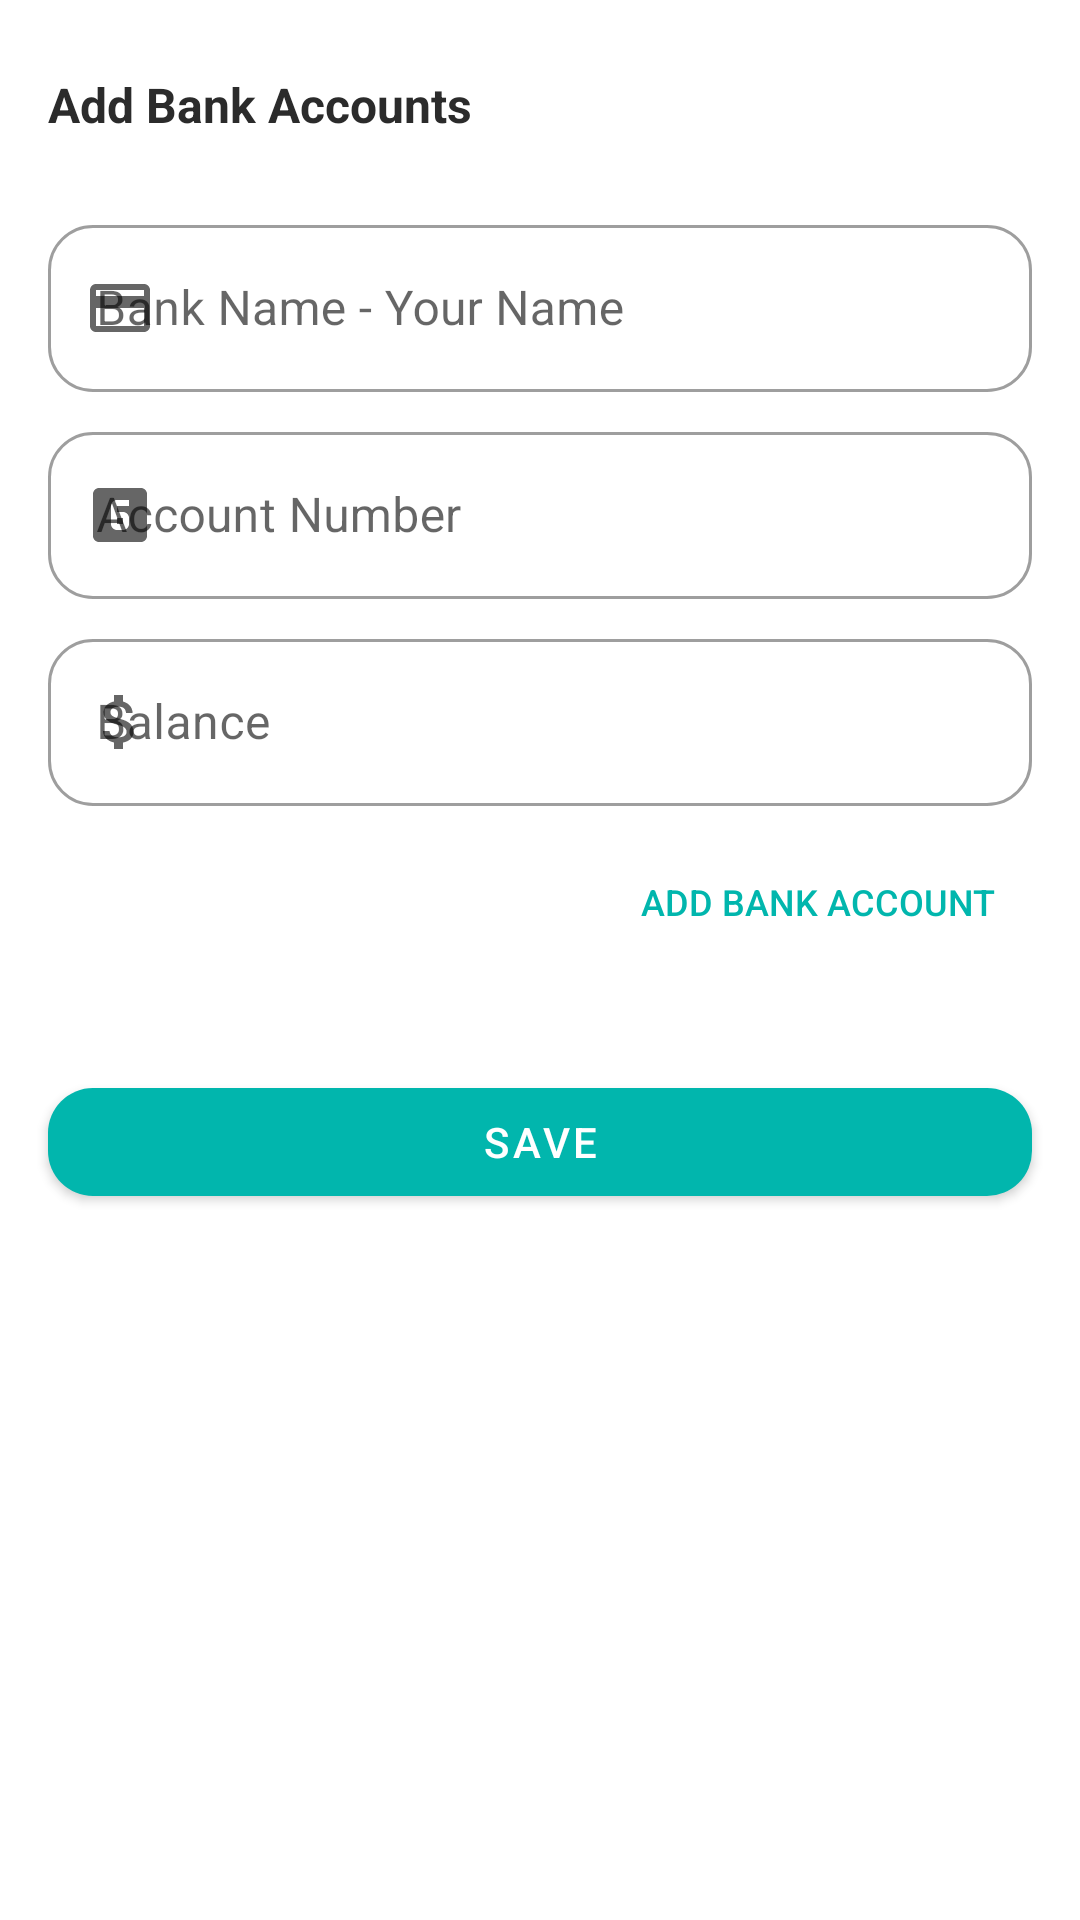

Here is an Android app screen rendered from its layout file. Give the layout XML and the strings, colors and styles it references.
<!-- AndroidManifest.xml: application theme Theme.Simpl -->
<!-- res/layout/fragment_add_bank_account.xml -->
<?xml version="1.0" encoding="utf-8"?>
<androidx.constraintlayout.widget.ConstraintLayout xmlns:android="http://schemas.android.com/apk/res/android"
    xmlns:app="http://schemas.android.com/apk/res-auto"
    xmlns:tools="http://schemas.android.com/tools"
    android:layout_width="match_parent"
    android:layout_height="match_parent"
    tools:context=".ui.add_bank.AddBankAccountFragment">


    <ScrollView
        android:layout_width="match_parent"
        android:layout_height="match_parent">

        <androidx.constraintlayout.widget.ConstraintLayout
            android:layout_width="match_parent"
            android:layout_height="wrap_content" >
            <TextView
                android:id="@+id/textView10"
                android:layout_width="wrap_content"
                android:layout_height="wrap_content"
                android:layout_marginStart="16dp"
                android:layout_marginTop="24dp"
                android:text="Add Bank Accounts"
                android:textColor="?titleStaticColor"
                android:textSize="16sp"
                android:textStyle="bold"
                app:layout_constraintStart_toStartOf="parent"
                app:layout_constraintTop_toTopOf="parent" />

            <Button
                android:id="@+id/btn_add_account_start"
                style="@style/Widget.AppCompat.Button.Borderless.Colored"
                android:layout_width="wrap_content"
                android:layout_height="wrap_content"
                android:layout_marginTop="8dp"
                android:text="Add Bank Account"
                android:textColor="?colorPrimary"
                android:textSize="12sp"
                app:icon="@drawable/ic_baseline_add_24"
                app:iconTint="?colorPrimary"
                app:layout_constraintEnd_toEndOf="@+id/til_balance_start"
                app:layout_constraintTop_toBottomOf="@+id/til_balance_start" />

            <com.google.android.material.button.MaterialButton
                android:id="@+id/btn_continue_2_start"
                android:layout_width="0dp"
                android:layout_height="wrap_content"
                android:layout_marginTop="16dp"
                android:text="Save"
                app:cornerRadius="15dp"
                app:elevation="15dp"
                app:layout_constraintEnd_toEndOf="@+id/til_balance_start"
                app:layout_constraintStart_toStartOf="@+id/til_balance_start"
                app:layout_constraintTop_toBottomOf="@+id/rc_bank_start" />

            <androidx.recyclerview.widget.RecyclerView
                android:id="@+id/rc_bank_start"
                android:layout_width="match_parent"
                android:layout_height="0dp"
                android:layout_marginTop="16dp"
                app:layout_constraintEnd_toEndOf="parent"
                app:layout_constraintStart_toStartOf="parent"
                app:layout_constraintTop_toBottomOf="@+id/btn_add_account_start"
                tools:itemCount="1"
                tools:listitem="@layout/layout_balance" />

            <com.google.android.material.textfield.TextInputLayout
                android:id="@+id/til_account_name_start"
                style="@style/Widget.MaterialComponents.TextInputLayout.OutlinedBox"
                android:layout_width="match_parent"
                android:layout_height="wrap_content"
                android:layout_marginStart="16dp"
                android:layout_marginTop="24dp"
                android:layout_marginEnd="16dp"
                android:hint="Bank Name - Your Name"
                app:boxCornerRadiusBottomEnd="15dp"
                app:boxCornerRadiusBottomStart="15dp"
                app:boxCornerRadiusTopEnd="15dp"
                app:boxCornerRadiusTopStart="15dp"
                app:layout_constraintEnd_toEndOf="parent"
                app:layout_constraintStart_toStartOf="parent"
                app:layout_constraintTop_toBottomOf="@+id/textView10"
                app:startIconDrawable="@drawable/ic_baseline_credit_card_24">

                <EditText
                    android:id="@+id/et_account_name"

                    android:layout_width="match_parent"
                    android:layout_height="wrap_content"
                    android:inputType="textPersonName" />
            </com.google.android.material.textfield.TextInputLayout>


            <com.google.android.material.textfield.TextInputLayout
                android:id="@+id/til_rek_start"
                style="@style/Widget.MaterialComponents.TextInputLayout.OutlinedBox"
                android:layout_width="match_parent"
                android:layout_height="wrap_content"
                android:layout_marginStart="16dp"
                android:layout_marginTop="8dp"
                android:layout_marginEnd="16dp"
                android:hint="Account Number"
                app:boxCornerRadiusBottomEnd="15dp"
                app:boxCornerRadiusBottomStart="15dp"
                app:boxCornerRadiusTopEnd="15dp"
                app:boxCornerRadiusTopStart="15dp"
                app:layout_constraintEnd_toEndOf="parent"
                app:layout_constraintStart_toStartOf="parent"
                app:layout_constraintTop_toBottomOf="@+id/til_account_name_start"
                app:startIconDrawable="@drawable/ic_baseline_looks_6_24">

                <EditText
                    android:id="@+id/et_rek_start"
                    android:layout_width="match_parent"
                    android:layout_height="wrap_content"
                    android:inputType="numberSigned" />
            </com.google.android.material.textfield.TextInputLayout>


            <com.google.android.material.textfield.TextInputLayout
                android:id="@+id/til_balance_start"
                style="@style/Widget.MaterialComponents.TextInputLayout.OutlinedBox"
                android:layout_width="match_parent"
                android:layout_height="wrap_content"
                android:layout_marginStart="16dp"
                android:layout_marginTop="8dp"
                android:layout_marginEnd="16dp"
                android:hint="Balance"
                app:boxCornerRadiusBottomEnd="15dp"
                app:boxCornerRadiusBottomStart="15dp"
                app:boxCornerRadiusTopEnd="15dp"
                app:boxCornerRadiusTopStart="15dp"
                app:layout_constraintEnd_toEndOf="parent"
                app:layout_constraintStart_toStartOf="parent"
                app:layout_constraintTop_toBottomOf="@+id/til_rek_start"
                app:prefixText="Rp."
                app:startIconDrawable="@drawable/ic_baseline_attach_money_24">

                <EditText
                    android:id="@+id/et_balance_start"
                    android:layout_width="match_parent"
                    android:layout_height="wrap_content"
                    android:inputType="numberSigned" />
            </com.google.android.material.textfield.TextInputLayout>
        </androidx.constraintlayout.widget.ConstraintLayout>
    </ScrollView>
</androidx.constraintlayout.widget.ConstraintLayout>
<!-- res/layout/layout_balance.xml (included above) -->
<?xml version="1.0" encoding="utf-8"?>
<androidx.constraintlayout.widget.ConstraintLayout xmlns:android="http://schemas.android.com/apk/res/android"
    xmlns:app="http://schemas.android.com/apk/res-auto"
    xmlns:tools="http://schemas.android.com/tools"
    android:layout_width="match_parent"
    android:layout_height="wrap_content">

    <androidx.cardview.widget.CardView
        android:layout_width="match_parent"
        android:layout_height="wrap_content"
        android:layout_marginStart="16dp"
        android:layout_marginTop="4dp"
        android:layout_marginEnd="16dp"
        android:layout_marginBottom="16dp"
        app:cardBackgroundColor="?cardBackgroundCustom"
        app:cardCornerRadius="15dp"
        app:cardElevation="3dp"
        app:layout_constraintBottom_toBottomOf="parent"
        app:layout_constraintEnd_toEndOf="parent"
        app:layout_constraintStart_toStartOf="parent"
        app:layout_constraintTop_toTopOf="parent">

        <androidx.constraintlayout.widget.ConstraintLayout
            android:layout_width="match_parent"
            android:layout_height="match_parent">

            <ImageView
                android:id="@+id/btn_remove_ltbalance"
                android:layout_width="wrap_content"
                android:layout_height="0dp"
                android:paddingEnd="16dp"
                app:layout_constraintBottom_toBottomOf="parent"
                app:layout_constraintEnd_toEndOf="parent"
                app:layout_constraintTop_toTopOf="parent"
                android:clickable="true"
                android:foreground="?attr/selectableItemBackground"
                app:srcCompat="@drawable/ic_baseline_close_24" />

            <TextView
                android:id="@+id/tv_balance_ltbalance"
                android:layout_width="0dp"
                android:layout_height="wrap_content"
                android:layout_marginTop="8dp"
                android:layout_marginBottom="16dp"
                android:textColor="@color/green"
                android:textSize="10sp"
                app:layout_constraintBottom_toBottomOf="parent"
                app:layout_constraintEnd_toEndOf="@+id/btn_remove_ltbalance"
                app:layout_constraintEnd_toStartOf="@+id/btn_remove_ltbalance"
                app:layout_constraintStart_toStartOf="@+id/tv_bank_name_ltbalance"
                app:layout_constraintTop_toBottomOf="@+id/tv_rek_ltbalance"
                tools:text="Rp.162.250.499.000" />

            <TextView
                android:id="@+id/tv_rek_ltbalance"
                android:layout_width="0dp"
                android:layout_height="wrap_content"
                android:text="90902423"
                android:textSize="10sp"
                app:layout_constraintEnd_toEndOf="@+id/tv_bank_name_ltbalance"
                app:layout_constraintStart_toStartOf="@+id/tv_bank_name_ltbalance"
                app:layout_constraintTop_toBottomOf="@+id/tv_bank_name_ltbalance" />

            <TextView
                android:id="@+id/tv_bank_name_ltbalance"
                android:layout_width="0dp"
                android:layout_height="wrap_content"
                android:layout_marginStart="16dp"
                android:layout_marginTop="16dp"
                android:textColor="?titleColor"
                android:textStyle="bold"
                app:layout_constraintEnd_toStartOf="@+id/btn_remove_ltbalance"
                app:layout_constraintStart_toStartOf="parent"
                app:layout_constraintTop_toTopOf="parent"
                tools:text="Jenius - Fikri Haikal" />
        </androidx.constraintlayout.widget.ConstraintLayout>
    </androidx.cardview.widget.CardView>
</androidx.constraintlayout.widget.ConstraintLayout>
<!-- resources referenced by this layout -->
<resources>
  <color name="green">#01b6ad</color>
  <!-- drawable ic_baseline_add_24 (drawable) -->
  <vector android:height="24dp" android:tint="#01B6AD"
      android:viewportHeight="24" android:viewportWidth="24"
      android:width="24dp" xmlns:android="http://schemas.android.com/apk/res/android">
      <path android:fillColor="@android:color/white" android:pathData="M19,13h-6v6h-2v-6H5v-2h6V5h2v6h6v2z"/>
  </vector>
  <!-- drawable ic_baseline_attach_money_24 (drawable) -->
  <vector android:height="24dp" android:tint="#01B6AD"
      android:viewportHeight="24" android:viewportWidth="24"
      android:width="24dp" xmlns:android="http://schemas.android.com/apk/res/android">
      <path android:fillColor="@android:color/white" android:pathData="M11.8,10.9c-2.27,-0.59 -3,-1.2 -3,-2.15 0,-1.09 1.01,-1.85 2.7,-1.85 1.78,0 2.44,0.85 2.5,2.1h2.21c-0.07,-1.72 -1.12,-3.3 -3.21,-3.81V3h-3v2.16c-1.94,0.42 -3.5,1.68 -3.5,3.61 0,2.31 1.91,3.46 4.7,4.13 2.5,0.6 3,1.48 3,2.41 0,0.69 -0.49,1.79 -2.7,1.79 -2.06,0 -2.87,-0.92 -2.98,-2.1h-2.2c0.12,2.19 1.76,3.42 3.68,3.83V21h3v-2.15c1.95,-0.37 3.5,-1.5 3.5,-3.55 0,-2.84 -2.43,-3.81 -4.7,-4.4z"/>
  </vector>
  <!-- drawable ic_baseline_close_24 (drawable) -->
  <vector android:height="24dp" android:tint="#FF7260"
      android:viewportHeight="24" android:viewportWidth="24"
      android:width="24dp" xmlns:android="http://schemas.android.com/apk/res/android">
      <path android:fillColor="@android:color/white" android:pathData="M19,6.41L17.59,5 12,10.59 6.41,5 5,6.41 10.59,12 5,17.59 6.41,19 12,13.41 17.59,19 19,17.59 13.41,12z"/>
  </vector>
  <!-- drawable ic_baseline_credit_card_24 (drawable) -->
  <vector xmlns:android="http://schemas.android.com/apk/res/android"
      android:width="24dp"
      android:height="24dp"
      android:viewportWidth="24"
      android:viewportHeight="24"
      android:tint="#01B6AD">
    <path
        android:fillColor="@android:color/white"
        android:pathData="M20,4L4,4c-1.11,0 -1.99,0.89 -1.99,2L2,18c0,1.11 0.89,2 2,2h16c1.11,0 2,-0.89 2,-2L22,6c0,-1.11 -0.89,-2 -2,-2zM20,18L4,18v-6h16v6zM20,8L4,8L4,6h16v2z"/>
  </vector>
  <!-- drawable ic_baseline_looks_6_24 (drawable) -->
  <vector android:height="24dp" android:tint="#01B6AD"
      android:viewportHeight="24" android:viewportWidth="24"
      android:width="24dp" xmlns:android="http://schemas.android.com/apk/res/android">
      <path android:fillColor="@android:color/white" android:pathData="M11,15h2v-2h-2v2zM19,3L5,3c-1.1,0 -2,0.9 -2,2v14c0,1.1 0.9,2 2,2h14c1.1,0 2,-0.9 2,-2L21,5c0,-1.1 -0.9,-2 -2,-2zM15,9h-4v2h2c1.1,0 2,0.89 2,2v2c0,1.11 -0.9,2 -2,2h-2c-1.1,0 -2,-0.89 -2,-2L9,9c0,-1.11 0.9,-2 2,-2h4v2z"/>
  </vector>
  <color name="teal">#01b6ad</color>
  <color name="teal_dark">#00857e</color>
  <color name="white">#FFFFFFFF</color>
  <color name="yellow">#eeba4c</color>
  <color name="yellow_dark">#b88a18</color>
  <color name="black">#2B2B2B</color>
  <color name="teal_fade">#8F01B6AD</color>
  <color name="soft_gray">#FAFAFA</color>
  <color name="white_fade">#80FFFFFF</color>
  <color name="teal_darkest_2">#01565d</color>
  <color name="gray_dark">#7A7A7A</color>
</resources>
